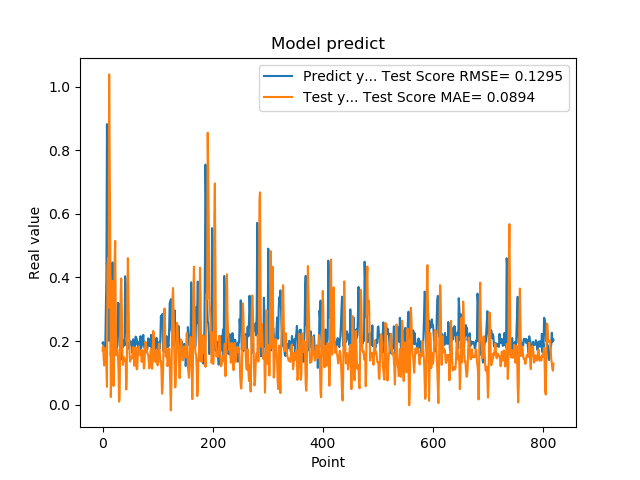

Source data for this figure (header and first rows):
1.941800117492676059e-01, 1.704974149031197039e-01
1.970258951187133512e-01, 1.850066718777130248e-01
1.859861761331558505e-01, 1.462182159381408275e-01
1.705197989940643033e-01, 1.235443195502160946e-01
1.844120919704437256e-01, 1.583274162870873525e-01
1.779371052980423251e-01, 1.787169049544350130e-01
3.004232645034790039e-01, 1.659565768122397977e-01
3.969086110591887873e-01, 1.175536823566410566e-01
8.820003867149353027e-01, 5.616494735330543331e-02
6.841114759445190430e-01, 4.353020993498408209e-01
2.116497457027435580e-01, 4.610674632081099844e-01
2.014262527227401733e-01, 3.054232470936648070e-01
2.061583995819092074e-01, 1.038190686033606092e+00
3.160260915756225586e-01, 7.427556110045104854e-01
3.489396274089813232e-01, 4.907783815493118595e-01
1.544443815946578979e-01, 2.427335764294618822e-02
1.959947794675827026e-01, 1.148406683777152548e-01
1.894801408052444180e-01, 3.316599569175350259e-01
4.474425017833709162e-01, 3.893652319178970145e-01
3.771362304687500555e-01, 2.237446164577549246e-01
1.889318972826004028e-01, 5.898708736171629635e-02
1.752775162458419522e-01, 1.363062821731773899e-01
1.822472065687180121e-01, 4.589258345472462808e-01
1.866402029991149902e-01, 5.149985229869290526e-01
1.715678423643112183e-01, 2.910813278629785783e-01
1.676391065120696744e-01, 1.554773083655951738e-01
1.773854047060013095e-01, 1.682651305902584660e-01
1.872433423995972235e-01, 1.738570335319724047e-01
3.204146027565002441e-01, 1.542674254487689245e-01
3.134283721446990967e-01, 1.074399999493787228e-01
3.171058297157288153e-01, 9.592391297151272797e-03
2.202603369951247891e-01, 2.263807026381960824e-02
1.659800857305526733e-01, 1.909968970987017955e-01
1.415748745203018188e-01, 3.583274461914049414e-01
1.852595061063766479e-01, 3.969943712341286179e-01
1.814238876104354858e-01, 3.000709691227685938e-01
1.905867606401443481e-01, 1.672611613777769957e-01
1.810430586338043213e-01, 1.253241382057993514e-01
1.954265981912612915e-01, 1.427554462128732826e-01
2.029463946819305142e-01, 1.497189252870398946e-01
1.862521618604660034e-01, 1.402329518245536144e-01
4.038094580173492432e-01, 1.374034386229848193e-01
3.743042349815369207e-01, 1.431674410821915933e-01
2.572054266929626465e-01, 4.802366741350783119e-02
2.253161966800689420e-01, 8.554887311053188670e-02
1.787700653076171875e-01, 3.470244342087654976e-01
1.761920750141143799e-01, 4.607738083843990751e-01
1.861467957496643066e-01, 3.584153086945315314e-01
1.954011768102645874e-01, 2.347338121012609857e-01
1.907722949981689176e-01, 1.638233074422241475e-01
1.898660957813262939e-01, 1.354032255174299482e-01
2.001174986362457275e-01, 1.439429329746591546e-01
1.922753006219863892e-01, 1.497211459252195676e-01
1.810636967420578003e-01, 1.456375624621177589e-01
1.635809391736984530e-01, 1.545489858601048483e-01
1.916799396276473999e-01, 1.805860604364297461e-01
2.058236002922058105e-01, 1.806964834786878860e-01
1.857409924268722812e-01, 1.434186085632304097e-01
1.752161234617233276e-01, 1.224503373858651795e-01
1.845117062330245972e-01, 1.552503469727180563e-01
2.143009155988692682e-01, 1.806139426280158056e-01
... 759 more rows
